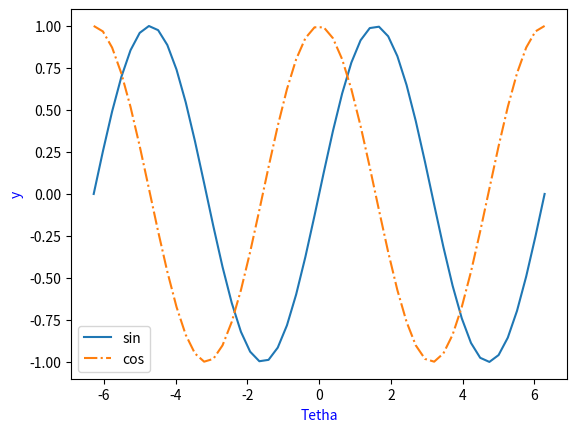

Source code (Python):
from numpy import *
import matplotlib.pyplot as plt

x = linspace(-2 * pi, 2 * pi, 50)
y = sin(x)
plt.plot(x, y, label="sin")
y1 = cos(x)
plt.plot(x, y1, linestyle="-.", label="cos")
plt.legend()
plt.xlabel("Tetha", color="blue")
plt.ylabel("y", color="blue")
plt.show()
